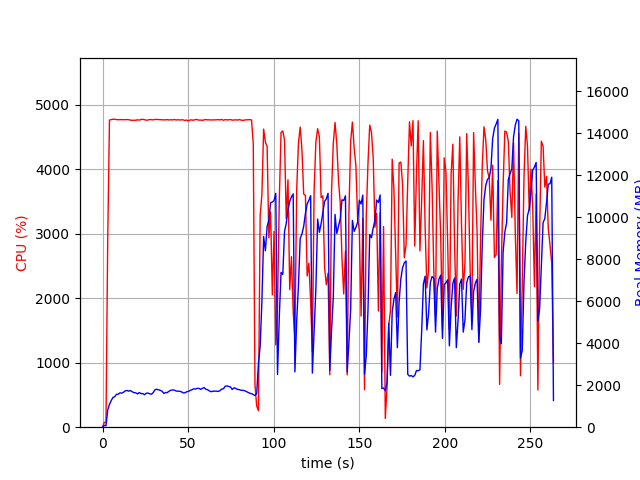

The table this chart was drawn from, first rows:
elapsed_time, nproc, cpu, mem_real, mem_virtual
3.6716461181640625e-05, 1, 0.0, 6.184, 3186
1.007, 1, 74.5, 84.84, 672.6
2.014, 1, 73.5, 71.32, 172.6
3.022, 1, 2910, 821.7, 4799
4.045, 1, 4766, 1085, 5077
5.069, 1, 4772, 1271, 5279
6.094, 1, 4778, 1419, 5451
7.119, 1, 4778, 1452, 5504
8.144, 1, 4773, 1566, 5641
9.169, 1, 4770, 1575, 5715
10.19, 1, 4772, 1639, 5809
11.22, 1, 4771, 1621, 5829
12.24, 1, 4771, 1667, 5918
13.27, 1, 4770, 1731, 6041
14.29, 1, 4773, 1749, 6092
15.32, 1, 4770, 1720, 6114
16.34, 1, 4764, 1745, 6132
17.37, 1, 4761, 1688, 6150
18.39, 1, 4763, 1649, 6189
19.42, 1, 4762, 1636, 6200
20.44, 1, 4769, 1585, 6244
21.47, 1, 4764, 1652, 6359
22.49, 1, 4774, 1603, 6366
23.52, 1, 4776, 1600, 6366
24.54, 1, 4771, 1550, 6373
25.57, 1, 4762, 1622, 6427
26.59, 1, 4766, 1624, 6468
27.62, 1, 4772, 1591, 6468
28.64, 1, 4770, 1573, 6489
29.67, 1, 4769, 1656, 6559
30.69, 1, 4774, 1790, 6631
31.72, 1, 4775, 1806, 6661
32.74, 1, 4773, 1779, 6661
33.77, 1, 4771, 1757, 6679
34.79, 1, 4770, 1713, 6699
35.82, 1, 4768, 1613, 6699
36.84, 1, 4769, 1649, 6743
37.87, 1, 4771, 1653, 6777
38.89, 1, 4767, 1719, 6777
39.92, 1, 4770, 1760, 6777
40.94, 1, 4768, 1775, 6777
41.97, 1, 4773, 1768, 6827
42.99, 1, 4766, 1725, 6841
44.02, 1, 4770, 1716, 6841
45.04, 1, 4767, 1716, 6900
46.07, 1, 4768, 1688, 6919
47.09, 1, 4769, 1636, 6951
48.12, 1, 4759, 1641, 7017
49.14, 1, 4766, 1686, 7067
50.17, 1, 4750, 1708, 7089
51.19, 1, 4767, 1753, 7089
52.22, 1, 4767, 1783, 7089
53.24, 1, 4762, 1829, 7119
54.27, 1, 4774, 1817, 7119
55.29, 1, 4772, 1850, 7119
56.32, 1, 4764, 1852, 7133
57.34, 1, 4765, 1803, 7133
58.37, 1, 4761, 1852, 7133
59.39, 1, 4769, 1889, 7170
60.42, 1, 4774, 1807, 7170
... 200 more rows
